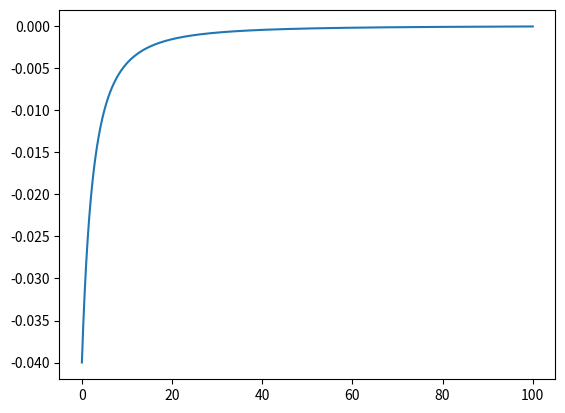

The script that saved this image: (Note: this script raises an exception after producing the figure.)
# импортируем модули
import numpy as np
import matplotlib.pyplot as plt

# константа k
k = 1
# магнит представим как две заряженные
# статическим электричеством сферы
# диаметра d, находящиеся на расстоянии l
# друг от друга. L - расстояние между 2
# одинаковыми магнитами. F - сила, действующая
# между магнитами. Если северный полюс
# одного магнита напротив южного другого,
# тогда F = k/L**2 - k/(L+l)**2, где
# k/L**2 - сила притяжения разноимённых полюсов,
# а k/(L+l)**2 - сила отталкивания одноимённых

# !!!!! ДОБАВИТЬ СИЛУ ВТОРОГО ПОЛЮСА МАГНИТА !!!!!!

d = 5
l = 5

F = lambda L: k/L**2 - k/(L+l)**2
# Функция убывания силы от 4 степени расстояния:
y = lambda L: k*L**(-4)
# Функция убывания силы от 2 степени расстояния:
y1= lambda L: k*L**(-2)

# создаём рисунок с координатную плоскость
fig = plt.subplots()
# создаём область, в которой будет
# - отображаться график
L = np.linspace(0, 100, 100000)
# значения L, которые будут отображены
# количество элементов в созданном массиве
# - качество прорисовки графика

# рисуем график
#plt.plot(L, F(L))
#plt.plot(L, y1(L))
# график отклонения одной функции от другой
plt.plot(L, F(L) - y1(L))
# показываем график
plt.show()

# что хранится в y
print (y)
print (x)
